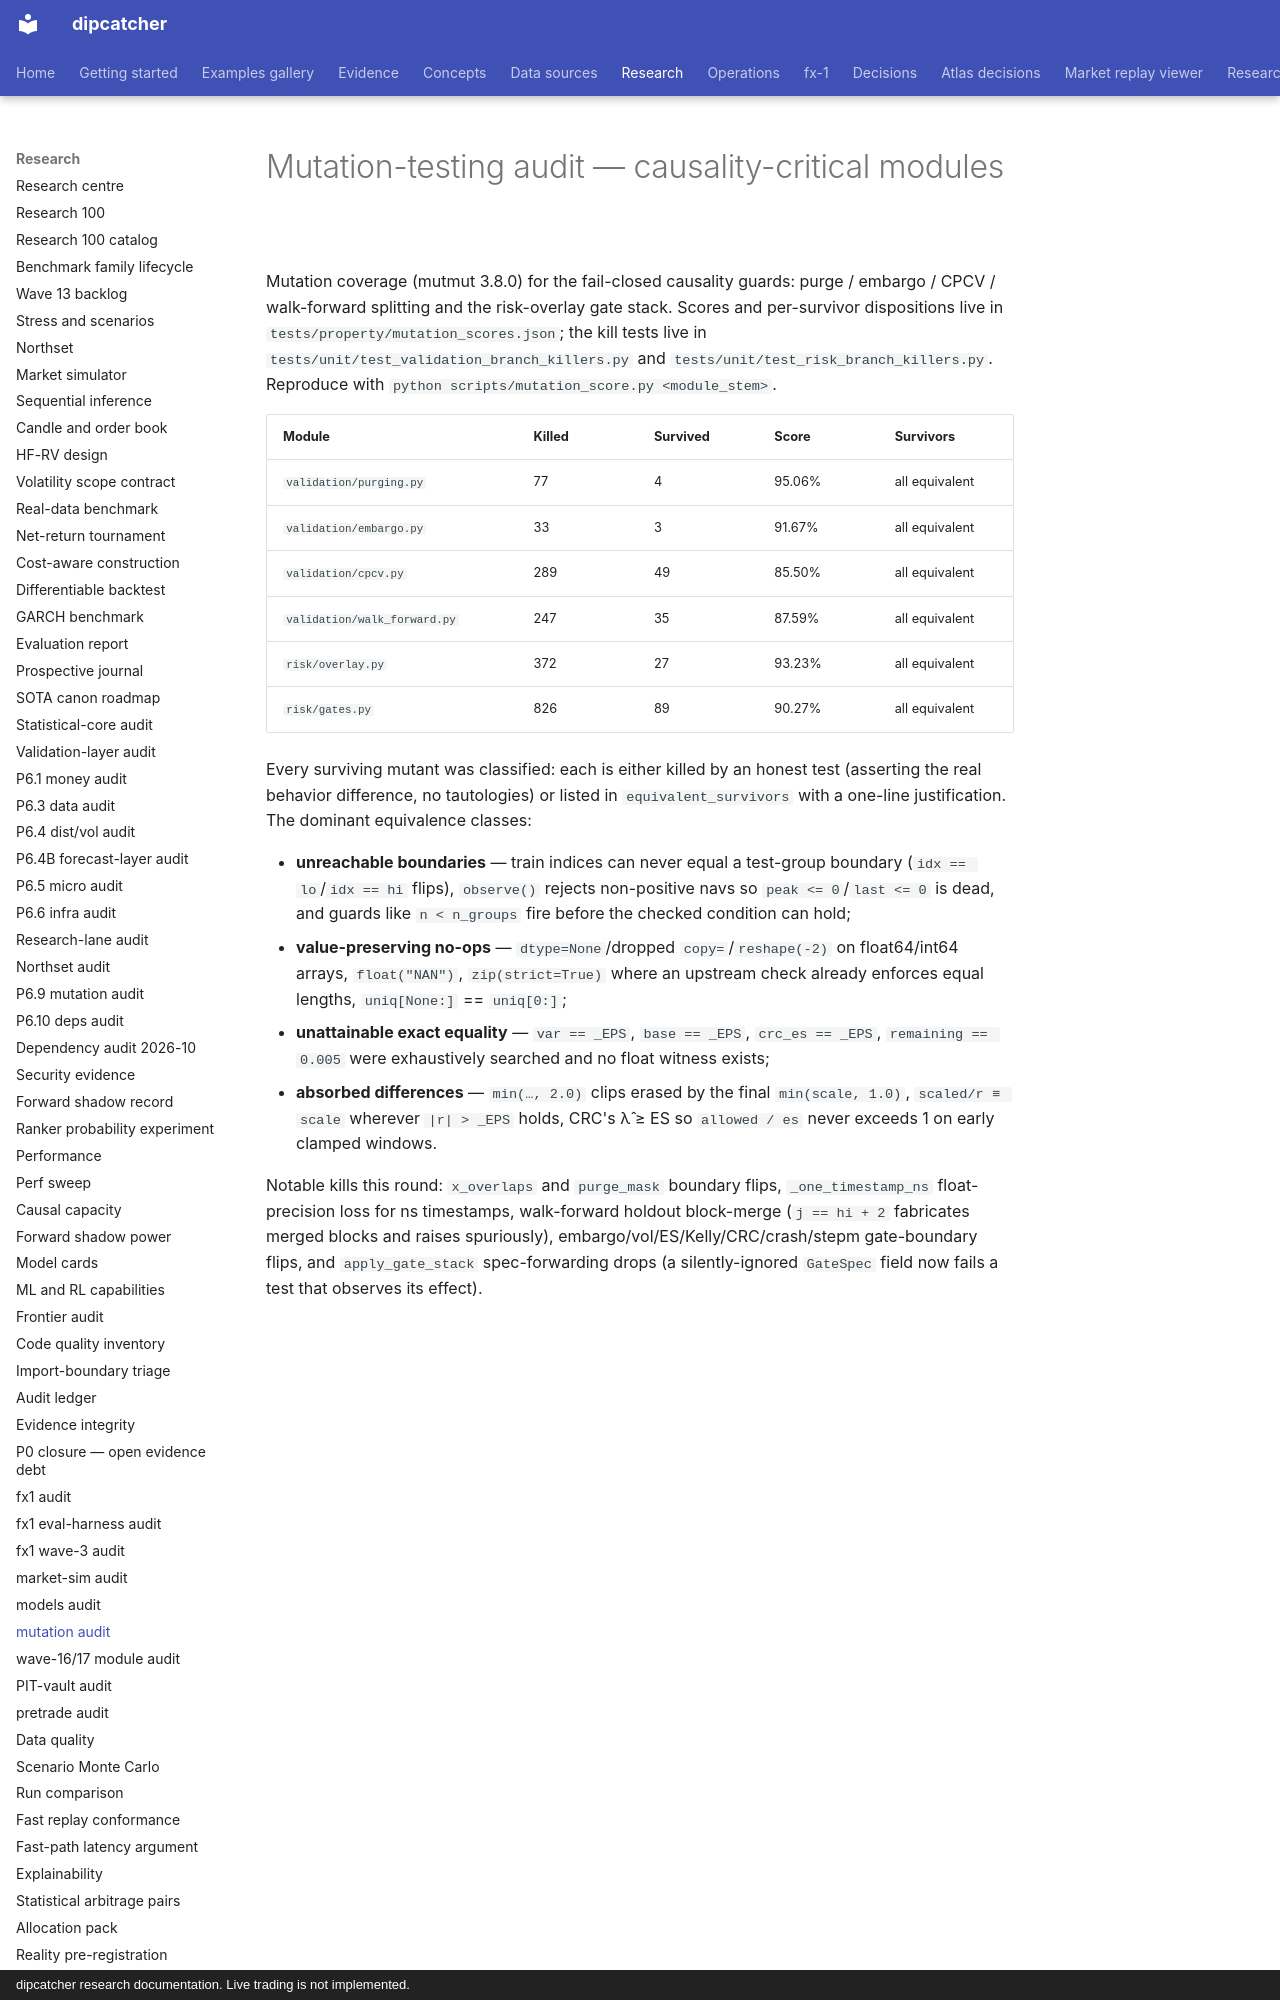

repository: artificial-hedge/dipcatcher · page: AUDIT_MUTATION/index.html · generator: mkdocs · copyright: dipcatcher research documentation. Live trading is not implemented.

# Mutation-testing audit — causality-critical modules

Mutation coverage (mutmut 3.8.0) for the fail-closed causality guards: purge /
embargo / CPCV / walk-forward splitting and the risk-overlay gate stack. Scores
and per-survivor dispositions live in `tests/property/mutation_scores.json`;
the kill tests live in `tests/unit/test_validation_branch_killers.py` and
`tests/unit/test_risk_branch_killers.py`. Reproduce with
`python scripts/mutation_score.py <module_stem>`.

| Module | Killed | Survived | Score | Survivors |
|---|---|---|---|---|
| `validation/purging.py` | 77 | 4 | 95.06% | all equivalent |
| `validation/embargo.py` | 33 | 3 | 91.67% | all equivalent |
| `validation/cpcv.py` | 289 | 49 | 85.50% | all equivalent |
| `validation/walk_forward.py` | 247 | 35 | 87.59% | all equivalent |
| `risk/overlay.py` | 372 | 27 | 93.23% | all equivalent |
| `risk/gates.py` | 826 | 89 | 90.27% | all equivalent |

Every surviving mutant was classified: each is either killed by an honest test
(asserting the real behavior difference, no tautologies) or listed in
`equivalent_survivors` with a one-line justification. The dominant equivalence
classes:

- **unreachable boundaries** — train indices can never equal a test-group
  boundary (`idx == lo`/`idx == hi` flips), `observe()` rejects non-positive
  navs so `peak <= 0`/`last <= 0` is dead, and guards like `n < n_groups` fire
  before the checked condition can hold;
- **value-preserving no-ops** — `dtype=None`/dropped `copy=`/`reshape(-2)` on
  float64/int64 arrays, `float("NAN")`, `zip(strict=True)` where an upstream
  check already enforces equal lengths, `uniq[None:]` == `uniq[0:]`;
- **unattainable exact equality** — `var == _EPS`, `base == _EPS`,
  `crc_es == _EPS`, `remaining == 0.005` were exhaustively searched and no
  float witness exists;
- **absorbed differences** — `min(…, 2.0)` clips erased by the final
  `min(scale, 1.0)`, `scaled/r ≡ scale` wherever `|r| > _EPS` holds, CRC's
  λ̂ ≥ ES so `allowed / es` never exceeds 1 on early clamped windows.
